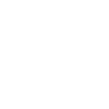
t = 0.00 s
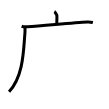
t = 3.00 s
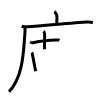
t = 6.00 s
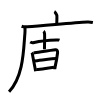
t = 9.00 s
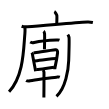
t = 12.00 s
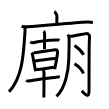
t = 15.00 s

The animated SVG that drew these frames (rendered in a browser with its animation timeline set to each time). Animation: 15 SMIL elements (animate=15); one cycle of 15.00 s.

<svg width="109px" height="109px" viewBox="0 0 px 109px" xmlns="http://www.w3.org/2000/svg" xmlns:xlink="http://www.w3.org/1999/xlink" xml:space="preserve" version="1.1"  baseProfile="full">
<path d="M54.31,11.63c0.76,0.38,2.36,2.88,2.51,3.65c0.21,1.04,0.08,3.6-0.07,8.46" style="fill:none;stroke:black;stroke-width:3;opacity:0">
  <animate attributeType="CSS" attributeName="opacity" from="0" to="1" begin="0s" dur="1s" repeatCount="Indefinite" fill="freeze" />
</path>
<path d="M21.63,26.23c1.52,0.54,4.3,0.63,5.82,0.54c15.8-0.91,44.8-4.02,60.11-4.73c2.53-0.12,4.05,0.26,5.31,0.53" style="fill:none;stroke:black;stroke-width:3;opacity:0">
  <animate attributeType="CSS" attributeName="opacity" from="0" to="1" begin="1s" dur="1s" repeatCount="Indefinite" fill="freeze" />
</path>
<path d="M24.99,27.5c0.05,1.55,0.11,3.99-0.1,6.21c-1.38,14.67-1.04,42.32-15.83,58" style="fill:none;stroke:black;stroke-width:3;opacity:0">
  <animate attributeType="CSS" attributeName="opacity" from="0" to="1" begin="2s" dur="1s" repeatCount="Indefinite" fill="freeze" />
</path>
<path d="M30.17,42.07c0.62,0.39,3.4,0.52,4.04,0.39c3.24-0.68,17.39-2.19,22.11-2.39c1.04-0.04,2.66-0.15,3.18,0.05" style="fill:none;stroke:black;stroke-width:3;opacity:0">
  <animate attributeType="CSS" attributeName="opacity" from="0" to="1" begin="3s" dur="1s" repeatCount="Indefinite" fill="freeze" />
</path>
<path d="M43.54,31.25c0.31,0.26,0.97,1.96,1.03,2.48c0.06,0.52-0.04,12.25-0.1,15.51" style="fill:none;stroke:black;stroke-width:3;opacity:0">
  <animate attributeType="CSS" attributeName="opacity" from="0" to="1" begin="4s" dur="1s" repeatCount="Indefinite" fill="freeze" />
</path>
<path d="M31.71,52.52c0.32,0.46,0.65,0.7,0.65,1.32c0,0.62,3.1,16.26,3.1,16.57c0,0.31,0.11,0.31,0.22,0.93" style="fill:none;stroke:black;stroke-width:3;opacity:0">
  <animate attributeType="CSS" attributeName="opacity" from="0" to="1" begin="5s" dur="1s" repeatCount="Indefinite" fill="freeze" />
</path>
<path d="M33.55,52.95c4.31-0.58,18.1-2.71,21.85-3.1c1.38-0.15,2.4,0.97,2.18,2.86c-0.43,3.55-1.62,10.3-2.44,14.17c-0.14,0.69-0.4,2.01-0.4,2.48" style="fill:none;stroke:black;stroke-width:3;opacity:0">
  <animate attributeType="CSS" attributeName="opacity" from="0" to="1" begin="6s" dur="1s" repeatCount="Indefinite" fill="freeze" />
</path>
<path d="M34.06,60.98c5.03-0.49,19.53-2.44,22.33-2.44" style="fill:none;stroke:black;stroke-width:3;opacity:0">
  <animate attributeType="CSS" attributeName="opacity" from="0" to="1" begin="7s" dur="1s" repeatCount="Indefinite" fill="freeze" />
</path>
<path d="M36.43,69.59c5.04-0.33,11.73-1.74,17.54-2.28" style="fill:none;stroke:black;stroke-width:3;opacity:0">
  <animate attributeType="CSS" attributeName="opacity" from="0" to="1" begin="8s" dur="1s" repeatCount="Indefinite" fill="freeze" />
</path>
<path d="M26.13,80.41c0.62,0.39,3.4,0.52,4.04,0.39c3.24-0.68,21.74-3.47,26.45-3.66c1.04-0.04,2.66-0.15,3.18,0.05" style="fill:none;stroke:black;stroke-width:3;opacity:0">
  <animate attributeType="CSS" attributeName="opacity" from="0" to="1" begin="9s" dur="1s" repeatCount="Indefinite" fill="freeze" />
</path>
<path d="M42.95,69.78c0.31,0.26,0.97,1.96,1.03,2.48c0.06,0.52-0.04,21.99-0.1,25.25" style="fill:none;stroke:black;stroke-width:3;opacity:0">
  <animate attributeType="CSS" attributeName="opacity" from="0" to="1" begin="10s" dur="1s" repeatCount="Indefinite" fill="freeze" />
</path>
<path d="M67.79,34.73c0.61,0.86,1.02,1.71,1.22,2.57c0.2,0.86-0.24,21.32-0.3,23.25c-0.28,8.81-3.02,27.73-12.23,35.8" style="fill:none;stroke:black;stroke-width:3;opacity:0">
  <animate attributeType="CSS" attributeName="opacity" from="0" to="1" begin="11s" dur="1s" repeatCount="Indefinite" fill="freeze" />
</path>
<path d="M70.05,36.51c2.01-0.2,14.64-2.67,16.13-2.89c2.68-0.39,3.68,2.54,3.35,3.71c-0.32,1.13-0.5,38.2-0.5,54.02c0,8.36-5.67,1.01-7.33-0.56" style="fill:none;stroke:black;stroke-width:3;opacity:0">
  <animate attributeType="CSS" attributeName="opacity" from="0" to="1" begin="12s" dur="1s" repeatCount="Indefinite" fill="freeze" />
</path>
<path d="M74.5,45.5c2.98,2.07,7,5.5,9.11,9.19" style="fill:none;stroke:black;stroke-width:3;opacity:0">
  <animate attributeType="CSS" attributeName="opacity" from="0" to="1" begin="13s" dur="1s" repeatCount="Indefinite" fill="freeze" />
</path>
<path d="M74.5,63.75c3.56,2.1,7.74,6.88,9,9.75" style="fill:none;stroke:black;stroke-width:3;opacity:0">
  <animate attributeType="CSS" attributeName="opacity" from="0" to="1" begin="14s" dur="1s" repeatCount="Indefinite" fill="freeze" />
</path>
</svg>
